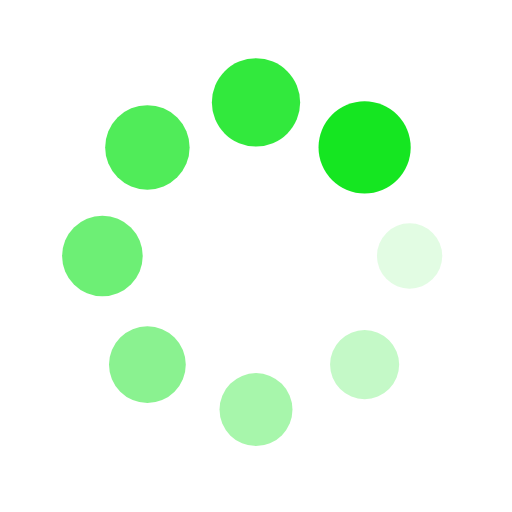
t = 0.00 s
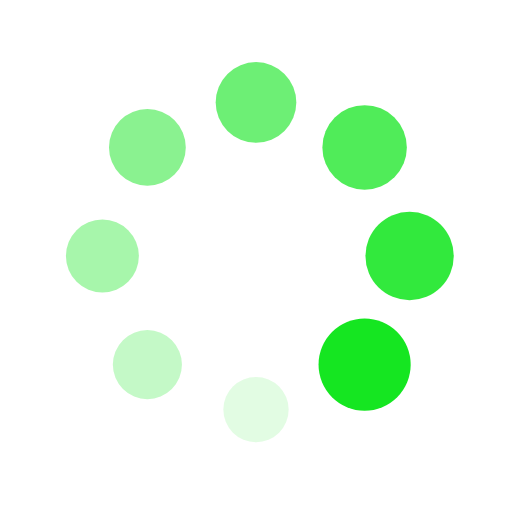
t = 0.25 s
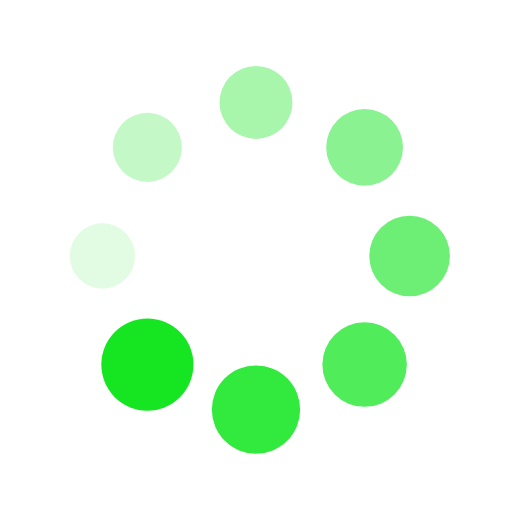
t = 0.50 s
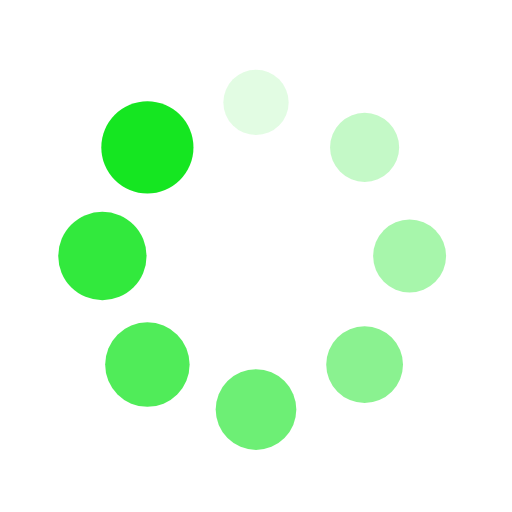
t = 0.75 s

The animated SVG that drew these frames (rendered in a browser with its animation timeline set to each time). Animation: 16 SMIL elements (animate=8,animateTransform=8); one cycle of 1.00 s, repeats indefinitely.

<?xml version="1.0" encoding="utf-8"?>
<svg xmlns="http://www.w3.org/2000/svg" xmlns:xlink="http://www.w3.org/1999/xlink" style="margin: auto; background: transparent display: block; shape-rendering: auto;" width="200px" height="200px" viewBox="0 0 100 100" preserveAspectRatio="xMidYMid">
<g transform="translate(80,50)">
<g transform="rotate(0)">
<circle cx="0" cy="0" r="6" fill="#15e621" fill-opacity="1" transform="scale(1.0267 1.0267)">
  <animateTransform attributeName="transform" type="scale" begin="-0.875s" values="1.5 1.5;1 1" keyTimes="0;1" dur="1s" repeatCount="indefinite"></animateTransform>
  <animate attributeName="fill-opacity" keyTimes="0;1" dur="1s" repeatCount="indefinite" values="1;0" begin="-0.875s"></animate>
</circle>
</g>
</g><g transform="translate(71.21320343559643,71.21320343559643)">
<g transform="rotate(45)">
<circle cx="0" cy="0" r="6" fill="#15e621" fill-opacity="0.875" transform="scale(1.0892 1.0892)">
  <animateTransform attributeName="transform" type="scale" begin="-0.75s" values="1.5 1.5;1 1" keyTimes="0;1" dur="1s" repeatCount="indefinite"></animateTransform>
  <animate attributeName="fill-opacity" keyTimes="0;1" dur="1s" repeatCount="indefinite" values="1;0" begin="-0.75s"></animate>
</circle>
</g>
</g><g transform="translate(50,80)">
<g transform="rotate(90)">
<circle cx="0" cy="0" r="6" fill="#15e621" fill-opacity="0.75" transform="scale(1.1517 1.1517)">
  <animateTransform attributeName="transform" type="scale" begin="-0.625s" values="1.5 1.5;1 1" keyTimes="0;1" dur="1s" repeatCount="indefinite"></animateTransform>
  <animate attributeName="fill-opacity" keyTimes="0;1" dur="1s" repeatCount="indefinite" values="1;0" begin="-0.625s"></animate>
</circle>
</g>
</g><g transform="translate(28.786796564403577,71.21320343559643)">
<g transform="rotate(135)">
<circle cx="0" cy="0" r="6" fill="#15e621" fill-opacity="0.625" transform="scale(1.2142 1.2142)">
  <animateTransform attributeName="transform" type="scale" begin="-0.5s" values="1.5 1.5;1 1" keyTimes="0;1" dur="1s" repeatCount="indefinite"></animateTransform>
  <animate attributeName="fill-opacity" keyTimes="0;1" dur="1s" repeatCount="indefinite" values="1;0" begin="-0.5s"></animate>
</circle>
</g>
</g><g transform="translate(20,50.00000000000001)">
<g transform="rotate(180)">
<circle cx="0" cy="0" r="6" fill="#15e621" fill-opacity="0.5" transform="scale(1.2767 1.2767)">
  <animateTransform attributeName="transform" type="scale" begin="-0.375s" values="1.5 1.5;1 1" keyTimes="0;1" dur="1s" repeatCount="indefinite"></animateTransform>
  <animate attributeName="fill-opacity" keyTimes="0;1" dur="1s" repeatCount="indefinite" values="1;0" begin="-0.375s"></animate>
</circle>
</g>
</g><g transform="translate(28.78679656440357,28.786796564403577)">
<g transform="rotate(225)">
<circle cx="0" cy="0" r="6" fill="#15e621" fill-opacity="0.375" transform="scale(1.3392 1.3392)">
  <animateTransform attributeName="transform" type="scale" begin="-0.25s" values="1.5 1.5;1 1" keyTimes="0;1" dur="1s" repeatCount="indefinite"></animateTransform>
  <animate attributeName="fill-opacity" keyTimes="0;1" dur="1s" repeatCount="indefinite" values="1;0" begin="-0.25s"></animate>
</circle>
</g>
</g><g transform="translate(49.99999999999999,20)">
<g transform="rotate(270)">
<circle cx="0" cy="0" r="6" fill="#15e621" fill-opacity="0.25" transform="scale(1.4017 1.4017)">
  <animateTransform attributeName="transform" type="scale" begin="-0.125s" values="1.5 1.5;1 1" keyTimes="0;1" dur="1s" repeatCount="indefinite"></animateTransform>
  <animate attributeName="fill-opacity" keyTimes="0;1" dur="1s" repeatCount="indefinite" values="1;0" begin="-0.125s"></animate>
</circle>
</g>
</g><g transform="translate(71.21320343559643,28.78679656440357)">
<g transform="rotate(315)">
<circle cx="0" cy="0" r="6" fill="#15e621" fill-opacity="0.125" transform="scale(1.4642 1.4642)">
  <animateTransform attributeName="transform" type="scale" begin="0s" values="1.5 1.5;1 1" keyTimes="0;1" dur="1s" repeatCount="indefinite"></animateTransform>
  <animate attributeName="fill-opacity" keyTimes="0;1" dur="1s" repeatCount="indefinite" values="1;0" begin="0s"></animate>
</circle>
</g>
</g>
<!-- [ldio] generated by https://loading.io/ --></svg>